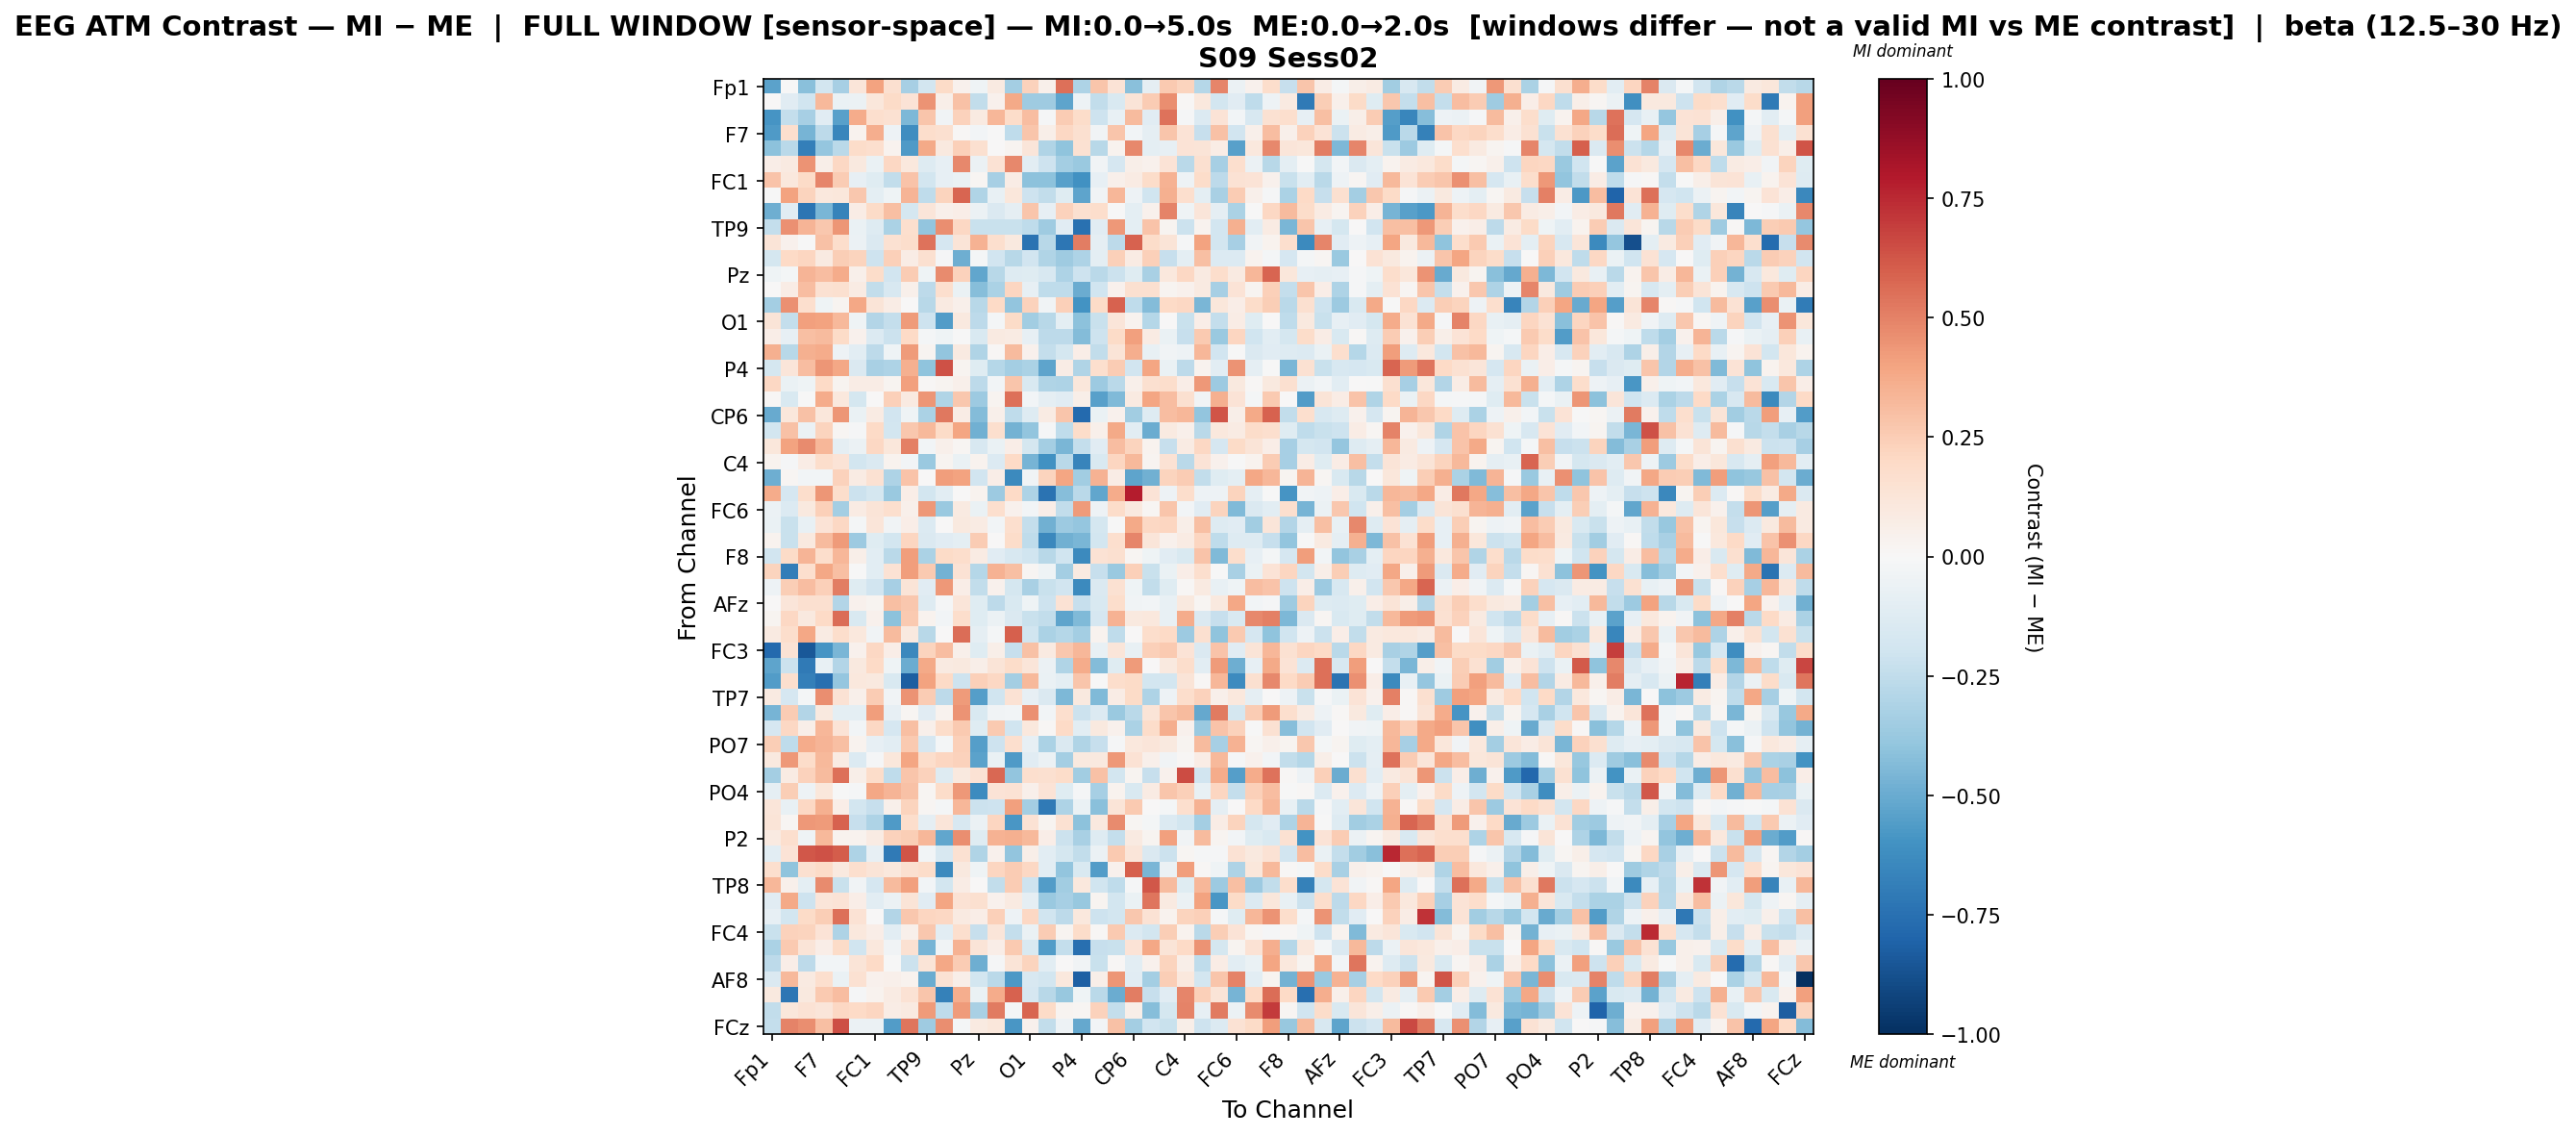

Data behind this chart, as committed beside it:
, Fp1, Fz, F3, F7, FT9, FC5, FC1, C3, T7, TP9, CP5, CP1, Pz, P3, P7, O1, Oz, O2, P4, P8, TP10, CP6, CP2
Fp1, -0.5363, -0.005842, -0.4177, -0.1839, -0.3336, 0.1196, 0.4029, 0.1589, -0.3346, -0.1839, 0.1947, 0.04612, -0.04659, 0.0923, -0.339, 0.2289, 0.04853, 0.553, -0.3085, 0.2735, 0.1404, -0.4203, -0.0897
Fz, 0.006776, -0.1158, -0.1973, 0.3259, -0.06769, -0.06013, 0.1152, 0.1896, 0.1344, 0.4505, 0.06238, 0.296, -0.246, 0.04142, 0.3772, -0.3518, -0.355, -0.5268, -0.0483, -0.2426, -0.1529, 0.1312, 0.2558
F3, -0.5895, -0.2355, -0.3298, -0.1154, -0.5448, 0.3745, 0.1663, 0.1546, -0.4462, 0.2806, -0.03666, 0.2278, 0.0868, 0.3313, 0.1834, 0.3084, -0.009498, 0.2525, 0.1828, -0.2058, -0.07678, 0.315, -0.1102
F7, -0.563, 0.1715, -0.4652, -0.2598, -0.6554, 0.03707, 0.3626, -0.05013, -0.619, 0.1759, 0.1592, 0.01531, -0.02428, -0.0009311, -0.2529, 0.2754, 0.05731, 0.2077, 0.1604, -0.03848, 0.2737, -0.02889, -0.08976
FT9, -0.4139, -0.2697, -0.6819, -0.3842, -0.2691, 0.1865, 0.1651, 0.0316, -0.5688, 0.3803, 0.09763, 0.2373, 0.1579, 0.007793, 0.02644, 0.1182, -0.3028, -0.3985, 0.15, -0.2795, 0.0351, 0.4783, -0.09605
FC5, 0.06475, 0.08849, 0.4495, 0.05601, 0.2076, 0.1013, -0.06834, 0.2069, 0.1063, -0.1277, -0.08217, 0.4792, -0.05534, 0.1445, 0.4825, -0.1027, -0.2087, -0.339, -0.3697, -0.03354, -0.1656, 0.05602, 0.0421
FC1, 0.2867, 0.1031, 0.1917, 0.4864, 0.2565, -0.0841, -0.1173, -0.2475, 0.2845, -0.1842, -0.08071, -0.06314, 0.0187, -0.3322, 0.07043, -0.4125, -0.4091, -0.5399, -0.6022, -0.07932, 0.0521, 0.07892, 0.1846
C3, -0.002443, 0.4017, 0.2192, 0.1077, 0.1095, 0.2703, -0.1004, -0.04085, 0.3432, -0.2545, 0.2192, 0.5828, -0.2998, -0.0708, 0.1166, -0.2072, -0.2479, -0.1182, -0.5243, -0.03176, 0.3288, -0.04969, -0.1965
T7, -0.492, -0.1155, -0.729, -0.4578, -0.6666, 0.07083, 0.192, 0.2977, -0.1758, 0.1246, 0.0515, 0.06406, -0.06075, -0.1431, -0.09216, 0.2759, -0.08393, 0.2289, 0.1613, 0.1757, -0.005612, -0.09877, 0.04444
TP9, -0.2401, 0.4593, 0.3367, 0.2717, 0.4424, -0.06301, -0.1301, -0.3193, 0.166, -0.3918, 0.4666, 0.2058, -0.2217, -0.2211, -0.2202, -0.2563, -0.3563, -0.1146, -0.744, -0.1117, 0.437, -0.1004, 0.2843
CP5, 0.1276, 0.04481, -0.005239, 0.2943, 0.1734, -0.06242, -0.1423, 0.1544, 0.1779, 0.544, -0.1678, 0.1294, 0.3464, 0.1716, 0.0964, -0.7418, -0.2777, -0.7226, 0.5109, -0.09303, -0.2628, 0.5909, 0.1824
CP1, -0.1761, 0.1955, 0.2118, 0.09307, 0.2481, 0.2203, -0.2056, 0.2393, 0.07637, 0.1623, -0.01112, -0.4905, -0.02114, -0.1945, -0.2756, -0.1883, -0.3045, -0.3531, -0.3116, -0.1015, 0.2421, 0.07993, 0.2357
Pz, -0.04609, -0.01791, 0.3379, 0.3088, 0.3712, 0.05053, 0.1797, -0.1927, 0.256, -0.04487, 0.4763, 0.2338, -0.5211, -0.2788, -0.1261, -0.1226, -0.1603, -0.3079, -0.2075, -0.2699, -0.2161, -0.1234, -0.3263
P3, 0.003023, 0.07287, 0.3108, 0.1495, 0.161, 0.08371, -0.2468, -0.16, 0.05274, -0.2608, 0.165, -0.06832, -0.428, -0.3129, 0.2138, -0.08183, -0.2534, -0.2551, -0.4981, -0.1961, 0.04333, 0.1628, 0.1636
P7, -0.3418, 0.4608, 0.1671, -0.04423, 0.03012, 0.3829, 0.1256, 0.07247, 0.002472, -0.2769, 0.09043, 0.05244, -0.2758, 0.2007, -0.3917, 0.2269, -0.0366, 0.2391, -0.5992, 0.1913, 0.5917, -0.2503, -0.4352
O1, 0.1252, -0.2408, 0.4082, 0.4021, 0.3225, -0.04525, -0.2937, -0.2399, 0.4228, -0.2054, -0.5578, 0.1003, -0.2636, -0.01921, 0.1881, -0.3448, -0.2765, -0.09783, -0.4136, -0.2261, 0.1227, 0.03141, -0.2815
Oz, 0.06605, -0.08302, 0.3005, 0.3161, 0.1897, 0.0438, -0.138, -0.2185, 0.2005, -0.02005, -0.04321, -0.005296, -0.1528, 0.09201, 0.0819, -0.07929, -0.2648, -0.2644, -0.4361, -0.2078, 0.1909, 0.4101, 0.084
O2, 0.3556, -0.2801, 0.3592, 0.3747, -0.05265, -0.1065, -0.2634, -0.044, 0.4221, 0.02465, -0.392, 0.09245, -0.3011, 0.01273, 0.3172, 0.04339, -0.242, -0.1795, 0.07008, -0.2479, 0.1281, 0.36, -0.07064
P4, -0.175, 0.1228, 0.3107, 0.4432, 0.3831, -0.1469, -0.3271, -0.3074, 0.3519, -0.3993, 0.6345, 0.02543, -0.1198, -0.2819, -0.3415, -0.3194, -0.528, 0.07758, -0.3038, 0.1652, 0.2523, -0.1888, 0.3912
P8, 0.2099, -0.06349, -0.04416, 0.2027, 0.02361, 0.07168, 0.07297, 0.0245, 0.4129, 0.01068, 0.02743, 0.05383, -0.2631, -0.02689, 0.2778, -0.1505, -0.3021, -0.3076, 0.1158, -0.3662, -0.2715, 0.05309, 0.1611
TP10, 0.01364, -0.1488, -0.002708, 0.3725, 0.1079, -0.1752, 0.006329, 0.237, 0.08939, 0.4421, -0.2975, 0.2706, -0.3606, 0.02827, 0.551, -0.02855, -0.0865, -0.1117, 0.05826, -0.5453, -0.4389, 0.08948, 0.3928
CP6, -0.5042, 0.1138, 0.2966, 0.1131, 0.4426, -0.06698, 0.08144, -0.1887, -0.04204, -0.313, 0.5269, 0.07216, -0.4334, 0.04775, -0.2511, -0.1272, 0.08175, 0.279, -0.7807, -0.06882, 0.04141, -0.3471, -0.1254
CP2, -0.1814, 0.2925, -0.06085, 0.2259, 0.01639, -0.009035, 0.2006, -0.1816, 0.2671, 0.326, 0.1893, 0.3963, -0.4788, 0.1666, -0.4748, -0.392, -0.01547, -0.2546, 0.1851, 0.04706, 0.3816, -0.1043, -0.4949
Cz, 0.1142, 0.4036, 0.4688, 0.3286, -0.08699, -0.05759, 0.2096, 0.1123, 0.5012, -0.02461, 0.05165, 0.02052, -0.1633, -0.06754, 0.06876, -0.1793, -0.3386, -0.4606, -0.2393, -0.1162, 0.3055, 0.2229, 0.03134
C4, 0.03481, -0.01402, 0.07036, 0.1768, 0.1395, -0.184, -0.1408, 0.03769, -0.02987, -0.3748, 0.02834, -0.06928, 0.03222, -0.135, 0.2024, -0.4633, -0.6059, -0.2731, -0.6601, -0.1526, 0.2162, 0.3273, 0.02481
T8, -0.4896, 0.02081, -0.02898, -0.02824, 0.2314, 0.07898, 0.1489, -0.3052, 0.2834, 0.001074, 0.4217, 0.4041, -0.1897, 0.06752, -0.6344, -0.03223, 0.2227, 0.3968, -0.3471, 0.3477, 0.07611, -0.529, -0.4829
FT10, 0.3678, -0.1693, 0.1736, 0.4385, 0.1725, -0.2124, -0.1791, -0.3679, 0.07004, -0.1837, -0.1062, 0.001169, 0.03251, -0.3622, 0.1971, -0.3122, -0.7385, -0.4295, -0.2671, -0.5191, 0.3722, 0.7875, 0.1363
FC6, -0.05911, -0.1358, 0.09511, 0.2371, -0.3407, 0.08175, 0.1269, 0.1682, 0.0511, 0.4373, -0.3705, 0.08661, -0.06926, 0.1696, 0.04674, -0.02603, 0.06515, -0.2443, 0.4269, -0.0546, 0.1841, 0.1007, 0.01789
FC2, -0.06323, -0.2207, -0.07543, 0.1345, 0.2053, -0.02131, 0.1245, -0.03202, 0.0636, -0.1335, 0.005611, 0.09863, 0.08267, -0.02549, 0.1657, -0.2392, -0.479, -0.3601, -0.3906, -0.1771, -0.002555, 0.3809, 0.2052
F4, 0.03695, -0.2232, 0.09551, 0.3187, 0.429, -0.3605, -0.122, -0.1812, 0.2139, -0.1476, -0.1152, -0.09579, 0.2563, 0.004994, 0.1813, -0.2512, -0.6432, -0.4841, -0.4547, -0.1866, 0.1708, 0.487, 0.1181
F8, -0.1952, 0.1952, 0.3418, 0.1736, 0.3287, 0.06033, -0.1049, -0.2705, 0.4165, -0.319, 0.1882, 0.1736, 0.08444, -0.1126, -0.1639, -0.1973, -0.281, -0.1989, -0.6331, 0.1469, 0.1583, 0.01735, -0.04569
AF7, 0.2231, -0.6886, 0.1657, 0.3871, 0.2995, -0.004171, -0.1064, 0.1433, 0.416, 0.2618, -0.4731, 0.1426, -0.2883, 0.3494, 0.2999, 0.01991, -0.04226, -0.343, 0.09245, -0.2327, -0.37, 0.2391, -0.2226
AF3, -0.05346, 0.2495, 0.307, 0.2417, 0.5141, -0.1225, -0.1911, -0.333, 0.131, -0.1121, 0.4344, 0.06418, -0.2482, 0.04603, -0.1761, -0.3257, -0.2246, -0.1924, -0.6374, -0.1439, 0.1562, -0.04513, -0.247
AFz, 0.0006733, 0.1203, 0.1567, 0.1631, -0.2903, 0.03956, 0.02761, 0.303, 0.2726, -0.1298, -0.009443, 0.1202, -0.1245, -0.2622, -0.1503, -0.04081, -0.2098, 0.1465, -0.2285, -0.1522, 0.1793, -0.03318, -0.02429
F1, 0.02559, 0.2102, 0.1006, 0.1954, 0.5591, -0.1554, 0.04409, -0.411, 0.2584, 0.03293, -0.03024, 0.1733, -0.1179, -0.05627, -0.1415, -0.2201, -0.2441, -0.5237, -0.4434, -0.1715, 0.3504, 0.09925, 0.1042
FT7, 0.09299, 0.1738, 0.3848, 0.08255, 0.172, 0.109, -0.03724, 0.3133, 0.1001, -0.2804, 0.001621, 0.5588, -0.09214, -0.01951, 0.5989, -0.1962, -0.3139, -0.2878, -0.3388, 0.03417, -0.2566, 0.006355, 0.1723
FC3, -0.7769, 0.1445, -0.8442, -0.5913, -0.4556, 0.04459, 0.2075, 0.06952, -0.6425, 0.2248, 0.3092, 0.04732, -0.1187, 0.0552, -0.2284, 0.2923, 0.09249, 0.2692, 0.3313, -0.07453, 0.1197, -0.07536, 0.2377
C1, -0.5285, -0.2169, -0.7079, -0.07301, -0.2921, 0.1005, 0.1996, -0.04052, -0.4935, 0.3809, 0.09353, 0.09456, 0.05716, 0.1288, 0.1838, 0.1224, -0.05779, -0.3008, 0.3678, -0.4313, -0.1179, 0.427, 0.006256
C5, -0.5589, 0.166, -0.6844, -0.7527, -0.3902, 0.1072, 0.0987, -0.1492, -0.8266, 0.4024, 0.202, -0.2082, 0.2359, 0.2091, -0.3385, 0.3276, -0.06853, -0.0953, 0.2748, -0.001374, 0.1795, 0.1931, -0.1836
TP7, 0.08669, -0.1706, -0.02094, 0.4626, 0.145, 0.04978, 0.2527, -0.0369, 0.4518, 0.2549, -0.2589, 0.4246, -0.5529, -0.1993, 0.1457, -0.0833, -0.1415, -0.449, 0.09415, -0.4424, 0.07076, 0.191, -0.3063
CP3, -0.4666, 0.2567, -0.2923, 0.09921, -0.09723, -0.1011, 0.4186, -0.08293, 0.01563, -0.1171, 0.03821, 0.4518, -0.1559, -0.03833, -0.03099, 0.4564, -0.02585, 0.1714, -0.2164, -0.1368, -0.372, -0.2708, 0.1291
P1, -0.1668, 0.2091, 0.06237, 0.3342, 0.1362, -0.0266, 0.2055, -0.1711, 0.3047, 0.04838, 0.1854, 0.2655, -0.1188, 0.2627, -0.2, 0.1022, 0.01346, 0.1969, -0.1083, 0.09705, 0.03988, -0.3151, 0.1861
PO7, 0.2474, -0.2502, 0.3748, 0.3408, 0.301, 0.03708, -0.07969, -0.1034, 0.2613, -0.1657, -0.01912, 0.2401, -0.5511, -0.2044, 0.1705, -0.08544, -0.3159, -0.146, -0.3018, -0.229, -0.008999, 0.1017, 0.1219
PO3, 0.1008, 0.4305, 0.1837, 0.3205, 0.07977, -0.1353, -0.01482, 0.1143, 0.3944, 0.1776, 0.2128, 0.2285, -0.5337, -0.06586, -0.5661, -0.1145, -0.05797, -0.3371, 0.09802, 0.1011, 0.4358, 0.1443, 0.05106
POz, -0.338, 0.0789, 0.229, 0.3143, 0.5529, 0.05733, 0.1807, -0.2558, 0.2765, 0.2276, -0.131, 0.09669, 0.1445, 0.5738, -0.3937, 0.1656, 0.1612, 0.1834, -0.3451, 0.2934, -0.187, 0.03123, -0.2301
PO4, -0.09363, 0.249, -0.05417, 0.1135, -0.001687, -0.009443, 0.3866, 0.3401, 0.2942, 0.02075, 0.1842, 0.4317, -0.6283, 0.1356, 0.1432, 0.05428, 0.1343, -0.12, -0.009331, -0.3339, 0.03466, -0.1522, 0.08549
PO8, 0.1218, -0.07033, 0.2053, 0.3519, 0.06815, -0.1822, -0.2297, 0.05168, 0.2254, 0.02086, -0.02163, 0.3314, -0.2163, -0.2076, 0.4125, -0.3372, -0.7059, -0.3055, -0.0651, -0.4215, 0.1281, 0.2579, 0.005503
P6, 0.1274, 0.0188, 0.4307, 0.4221, 0.5867, -0.2341, -0.3103, -0.5683, 0.173, -0.08679, 0.1226, -0.1619, -0.05728, 0.2147, -0.5843, 0.1414, 0.0268, 0.1557, -0.4125, 0.09378, 0.4704, 0.021, -0.01901
P2, 0.0927, 0.1664, -0.04063, 0.3225, 0.03757, 0.03796, 0.08218, 0.2299, 0.2471, 0.3327, -0.5172, 0.4668, -0.1225, 0.3473, 0.3518, 0.3255, 0.06839, -0.214, -0.3233, -0.1263, -0.2354, 0.09216, 0.03121
CPz, -0.105, 0.1392, 0.62, 0.6373, 0.6038, -0.3092, -0.08383, -0.7061, 0.6302, -0.02366, -0.1606, 0.1495, -0.301, 0.04589, -0.3911, 0.06101, -0.1034, -0.1779, -0.2469, -0.06183, 0.2653, 0.1197, -0.1436
CP4, 0.1644, -0.4059, 0.1584, 0.1941, 0.09457, 0.1704, 0.1305, 0.1024, 0.1577, 0.1821, -0.6372, 0.09717, -0.04331, 0.2184, 0.2523, 0.2057, -0.1026, -0.391, -0.1554, -0.5623, 0.04653, 0.5981, -0.4602
TP8, 0.3351, 0.047, -0.09945, 0.4739, -0.2188, -0.03494, -0.1641, 0.3183, 0.4069, -0.02559, -0.1854, 0.07362, 0.002943, -0.2469, 0.256, -0.2045, -0.5619, -0.3501, 0.1024, -0.1994, -0.2544, -0.01015, 0.621
C6, -0.1094, 0.3805, -0.2046, 0.1218, 0.1399, 0.06275, -0.1059, -0.05652, 0.1251, -0.1134, 0.3925, 0.1462, 0.1639, 0.03957, 0.09198, -0.08883, -0.3747, -0.3354, -0.381, 0.02916, -0.1811, -0.06695, 0.5351
C2, -0.085, -0.1847, 0.1952, 0.2427, 0.5503, 0.148, 0.005433, -0.2891, 0.2703, 0.213, 0.2106, 0.09017, 0.06517, 0.2378, -0.04747, 0.2032, -0.2023, -0.2599, 0.1042, -0.2085, -0.1822, 0.2668, 0.1422
FC4, -0.226, 0.2294, 0.2259, 0.1347, -0.3065, 0.1039, 0.06931, -0.1066, 0.05397, 0.2678, -0.1086, 0.1703, -0.233, 0.1238, -0.2363, -0.06797, 0.2554, 0.02805, 0.1856, 0.009072, 0.2645, -0.1383, -0.1837
FT8, -0.316, 0.2595, 0.1284, 0.06413, 0.1895, -0.2007, 0.1043, -0.03534, 0.1546, -0.4637, -0.03624, 0.3482, 0.1323, 0.06266, 0.2593, -0.1492, -0.5605, -0.2382, -0.7568, -0.2329, -0.2205, 0.139, 0.3864
F6, -0.2581, 0.06865, -0.2641, -0.0268, -0.02874, 0.1262, 0.2018, -0.005038, -0.2124, 0.1315, 0.3866, 0.2509, -0.4884, -0.01283, 0.1273, 0.2244, -0.1019, 0.001486, -0.03387, -0.2208, 0.0145, -0.1086, 0.04276
AF8, -0.1458, 0.3238, 0.08794, 0.1659, -0.06874, 0.1547, 0.04615, 0.04854, 0.03389, -0.497, 0.1439, 0.06055, -0.1802, -0.2665, -0.5769, -0.1591, -0.1865, 0.1063, -0.8154, 0.05657, 0.4438, -0.1151, -0.336
AF4, 0.09727, -0.7229, 0.09616, 0.2641, 0.3122, -0.01469, 0.03279, 0.08082, 0.1483, 0.2772, -0.6755, 0.3669, -0.06335, 0.3687, 0.5878, -0.1703, -0.2758, -0.3751, -0.04619, -0.2716, -0.4945, 0.5135, -0.2268
F2, -0.2496, 0.1118, 0.1459, 0.1187, 0.207, 0.1976, 0.2154, 0.07408, 0.08654, 0.4251, -0.2533, 0.4247, -0.3245, 0.5232, -0.01971, 0.5837, 0.1878, 0.02654, 0.0194, 0.2308, -0.2418, 0.06145, -0.423
... 1 more rows
